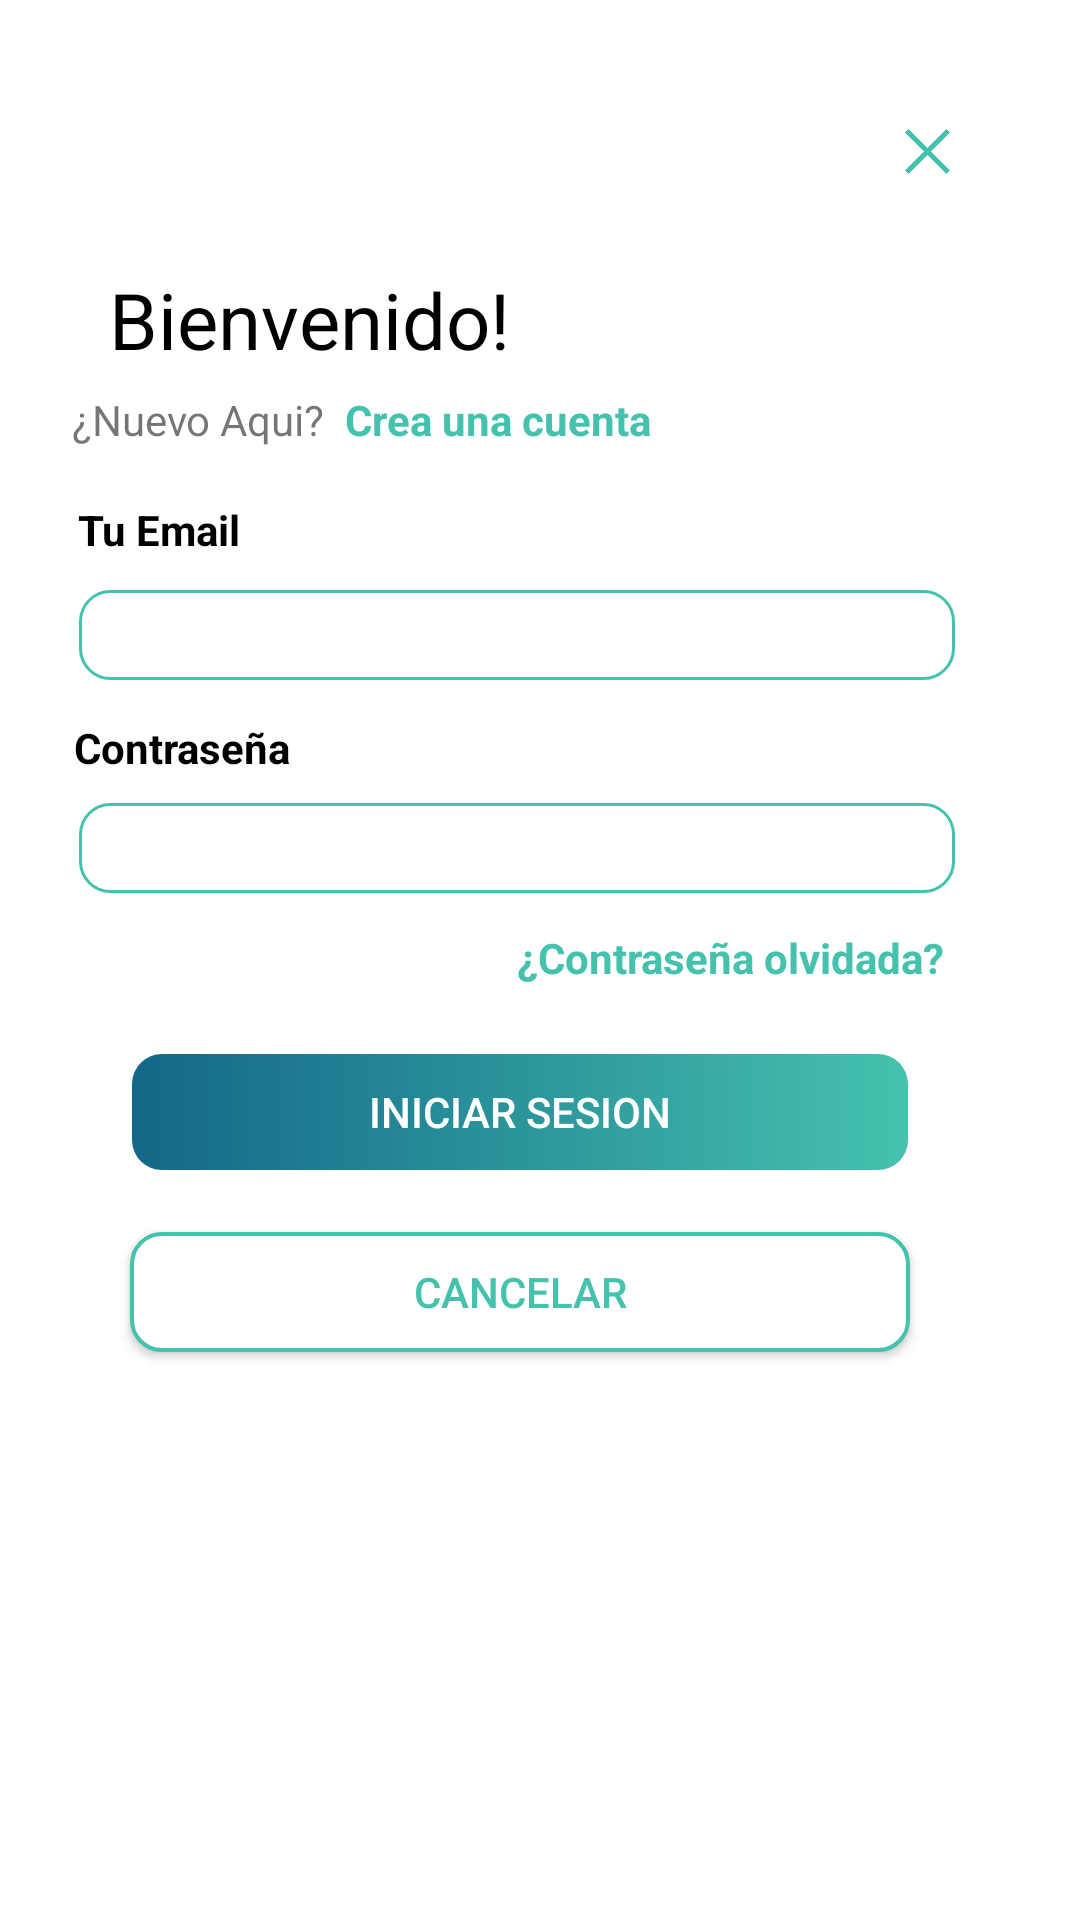

Reconstruct the res/layout file that produces this screen, plus the resources it refers to.
<!-- AndroidManifest.xml: application theme Theme.Nftticketandrey -->
<!-- res/layout/dialog_login.xml -->
<?xml version="1.0" encoding="utf-8"?>
<androidx.constraintlayout.widget.ConstraintLayout xmlns:android="http://schemas.android.com/apk/res/android"
    xmlns:app="http://schemas.android.com/apk/res-auto"
    xmlns:tools="http://schemas.android.com/tools"
    android:layout_width="match_parent"
    android:background="@drawable/dialogdesign"
    android:layout_height="match_parent"
    android:orientation="vertical"
    android:weightSum="1">


    <androidx.constraintlayout.widget.ConstraintLayout
        android:id="@+id/sentRecoverContraint"
        android:layout_width="331dp"
        android:layout_height="475dp"
        android:foregroundGravity="center"
        android:visibility="visible"
        app:layout_constraintBottom_toBottomOf="parent"
        app:layout_constraintEnd_toEndOf="parent"
        app:layout_constraintHorizontal_bias="0.225"
        app:layout_constraintStart_toStartOf="parent"
        app:layout_constraintTop_toTopOf="parent"
        app:layout_constraintVertical_bias="0.139">

        <Button
            android:id="@+id/bt_iniciar_sesion_login"
            android:layout_width="260dp"
            android:layout_height="40dp"
            android:layout_marginStart="30dp"
            android:layout_marginTop="20dp"
            android:layout_marginEnd="30dp"
            android:layout_marginBottom="20dp"
            android:background="@drawable/style_botones"
            android:text="@string/iniciar_sesion"
            android:textColor="@color/white"
            app:backgroundTint="@null"
            app:layout_constraintBottom_toBottomOf="@id/bt_cancelar_login"
            app:layout_constraintEnd_toEndOf="parent"
            app:layout_constraintHorizontal_bias="0.6"
            app:layout_constraintStart_toStartOf="parent"
            app:layout_constraintTop_toBottomOf="@+id/btnPasswOlvidada"
            app:layout_constraintVertical_bias="0.05" />

        <Button
            android:id="@+id/bt_cancelar_login"
            android:layout_width="260dp"
            android:layout_height="40dp"
            android:layout_marginStart="30dp"
            android:layout_marginTop="20dp"
            android:layout_marginEnd="30dp"
            android:layout_marginBottom="20dp"
            android:background="@drawable/style_botones_white"
            android:textColor="#45c2ae"
            android:text="@string/cancelar"
            app:backgroundTint="@null"
            app:layout_constraintBottom_toBottomOf="parent"
            app:layout_constraintEnd_toEndOf="parent"
            app:layout_constraintHorizontal_bias="0.6"
            app:layout_constraintStart_toStartOf="parent"
            app:layout_constraintTop_toBottomOf="@+id/bt_iniciar_sesion_login"
            app:layout_constraintVertical_bias="0.0" />

        <EditText
            android:id="@+id/ed_email_login"
            android:layout_width="292dp"
            android:layout_height="30dp"
            android:layout_marginTop="8dp"
            android:background="@drawable/edtxt_custom"
            android:ems="10"
            android:inputType="textPersonName"
            android:padding="5dp"
            app:layout_constraintBottom_toBottomOf="parent"
            app:layout_constraintEnd_toEndOf="parent"
            app:layout_constraintHorizontal_bias="0.5"
            app:layout_constraintStart_toStartOf="parent"
            app:layout_constraintTop_toBottomOf="@+id/textView3"
            app:layout_constraintVertical_bias="0.01" />

        <EditText
            android:id="@+id/ed_Password_login"
            android:layout_width="292dp"
            android:layout_height="30dp"
            android:background="@drawable/edtxt_custom"
            android:ems="10"
            android:inputType="textPersonName"
            android:padding="5dp"
            app:layout_constraintBottom_toBottomOf="parent"
            app:layout_constraintEnd_toEndOf="parent"
            app:layout_constraintHorizontal_bias="0.5"
            app:layout_constraintStart_toStartOf="parent"
            app:layout_constraintTop_toTopOf="parent"
            app:layout_constraintVertical_bias="0.55" />

        <ImageButton
            android:id="@+id/btnClosePassOlv"
            android:layout_width="25dp"
            android:layout_height="25dp"
            android:layout_gravity="right"
            android:layout_marginStart="280dp"
            android:layout_marginTop="15dp"
            android:layout_marginEnd="5dp"
            android:background="@android:color/transparent"
            android:padding="5dp"
            android:scaleType="fitXY"
            app:layout_constraintBottom_toTopOf="@+id/textView"
            app:layout_constraintEnd_toEndOf="parent"
            app:layout_constraintHorizontal_bias="0.481"
            app:layout_constraintStart_toStartOf="parent"
            app:layout_constraintTop_toTopOf="parent"
            app:layout_constraintVertical_bias="0.0"
            app:srcCompat="@drawable/close_popup" />

        <TextView
            android:id="@+id/textView"
            android:layout_width="wrap_content"
            android:layout_height="wrap_content"
            android:text="@string/bienvenido"
            android:textColor="@color/black"
            android:textSize="26dp"
            app:layout_constraintBottom_toBottomOf="parent"
            app:layout_constraintEnd_toEndOf="parent"
            app:layout_constraintHorizontal_bias="0.15"
            app:layout_constraintStart_toStartOf="parent"
            app:layout_constraintTop_toTopOf="parent"
            app:layout_constraintVertical_bias="0.15" />

        <TextView
            android:id="@+id/textView2"
            android:layout_width="wrap_content"
            android:layout_height="wrap_content"
            android:layout_marginTop="20dp"
            android:text="@string/texto_login1"
            app:layout_constraintBottom_toBottomOf="parent"
            app:layout_constraintEnd_toEndOf="parent"
            app:layout_constraintHorizontal_bias="0.07"
            app:layout_constraintStart_toStartOf="parent"
            app:layout_constraintTop_toTopOf="parent"
            app:layout_constraintVertical_bias="0.2" />

        <TextView
            android:id="@+id/btnCrearCuenta"
            android:layout_width="wrap_content"
            android:layout_height="wrap_content"
            android:layout_marginTop="20dp"
            android:text="@string/crea_una_cuenta"
            android:textColor="#FF45C2AE"
            android:textStyle="bold"
            app:layout_constraintBottom_toBottomOf="parent"
            app:layout_constraintEnd_toEndOf="parent"
            app:layout_constraintHorizontal_bias="0.43"
            app:layout_constraintStart_toStartOf="@+id/textView2"
            app:layout_constraintTop_toTopOf="parent"
            app:layout_constraintVertical_bias="0.2" />

        <TextView
            android:id="@+id/textView3"
            android:layout_width="wrap_content"
            android:layout_height="wrap_content"
            android:layout_marginTop="16dp"
            android:text="@string/tu_email"
            android:textColor="@color/black"
            android:textStyle="bold"
            app:layout_constraintBottom_toBottomOf="parent"
            app:layout_constraintEnd_toEndOf="parent"
            app:layout_constraintHorizontal_bias="0.07"
            app:layout_constraintStart_toStartOf="parent"
            app:layout_constraintTop_toBottomOf="@+id/textView2"
            app:layout_constraintVertical_bias="0.005" />

        <TextView
            android:id="@+id/textView4"
            android:layout_width="wrap_content"
            android:layout_height="wrap_content"
            android:layout_marginTop="4dp"
            android:text="@string/contrase_a"
            android:textColor="@color/black"
            android:textStyle="bold"
            app:layout_constraintBottom_toTopOf="@+id/ed_Password_login"
            app:layout_constraintEnd_toEndOf="parent"
            app:layout_constraintHorizontal_bias="0.07"
            app:layout_constraintStart_toStartOf="parent"
            app:layout_constraintTop_toBottomOf="@+id/ed_email_login"
            app:layout_constraintVertical_bias="0.5" />

        <TextView
            android:id="@+id/btnPasswOlvidada"
            android:layout_width="wrap_content"
            android:layout_height="wrap_content"
            android:layout_marginTop="12dp"
            android:text="@string/contrase_a_olvidada"
            android:textColor="#FF45C2AE"
            android:textStyle="bold"
            app:layout_constraintBottom_toBottomOf="parent"
            app:layout_constraintEnd_toEndOf="parent"
            app:layout_constraintHorizontal_bias="0.88"
            app:layout_constraintStart_toStartOf="parent"
            app:layout_constraintTop_toBottomOf="@+id/ed_Password_login"
            app:layout_constraintVertical_bias="0.0" />
    </androidx.constraintlayout.widget.ConstraintLayout>
</androidx.constraintlayout.widget.ConstraintLayout>
<!-- resources referenced by this layout -->
<resources>
  <color name="black">#FF000000</color>
  <color name="white">#FFFFFFFF</color>
  <!-- drawable close_popup: png bitmap (drawable, 1173 bytes) -->
  <!-- drawable dialogdesign (drawable) -->
  <?xml version="1.0" encoding="utf-8"?>
  <selector xmlns:android="http://schemas.android.com/apk/res/android">
      <item >
          <shape android:shape="rectangle">
              <corners android:radius="25dp" />
              <solid android:color="@color/white"/>
          </shape>
      </item>
  </selector>
  <!-- drawable edtxt_custom (drawable) -->
  <?xml version="1.0" encoding="utf-8"?>
  <shape xmlns:android="http://schemas.android.com/apk/res/android"
      android:shape="rectangle">
      <gradient
          android:startColor="#00000000"
          android:endColor="#00000000"
          />
      <corners android:radius="10dp" />
      <stroke android:width="3px" android:color="#FF45C2AE" />
  </shape>
  <!-- drawable style_botones (drawable) -->
  <?xml version="1.0" encoding="utf-8"?>
  <shape xmlns:android="http://schemas.android.com/apk/res/android"
      android:shape="rectangle">
      <gradient
          android:startColor="#FF136788"
          android:endColor="#FF45C2AE"
          />
  
      <corners android:radius="10dp" />
      <stroke android:width="4px" android:color="@android:color/transparent" />
  
  </shape>
  <!-- drawable style_botones_white (drawable) -->
  <?xml version="1.0" encoding="utf-8"?>
  <shape xmlns:android="http://schemas.android.com/apk/res/android"
      android:shape="rectangle">
      <gradient
          android:startColor="@color/white"
          android:endColor="@color/white"
          />
  
      <corners android:radius="10dp" />
      <stroke android:width="4px" android:color="#45c2ae" />
  </shape>
  <string name="bienvenido">Bienvenido!</string>
  <string name="cancelar">Cancelar</string>
  <string name="contrase_a">Contraseña</string>
  <string name="contrase_a_olvidada">¿Contraseña olvidada?</string>
  <string name="crea_una_cuenta">Crea una cuenta</string>
  <string name="iniciar_sesion">Iniciar Sesion</string>
  <string name="texto_login1">¿Nuevo Aqui?</string>
  <string name="tu_email">Tu Email</string>
  <style name="Theme.Nftticketandrey" parent="Theme.MaterialComponents.DayNight.DarkActionBar">
          
          <item name="colorPrimary">@color/purple_500</item>
          <item name="colorPrimaryVariant">@color/purple_700</item>
          <item name="colorOnPrimary">@color/white</item>
          
          <item name="colorSecondary">@color/teal_200</item>
          <item name="colorSecondaryVariant">@color/teal_700</item>
          <item name="colorOnSecondary">@color/black</item>
          
          <item name="android:statusBarColor" tools:targetApi="l">?attr/colorPrimaryVariant</item>
          
      </style>
  <color name="purple_500">#FF6200EE</color>
  <color name="purple_700">#FF3700B3</color>
  <color name="teal_200">#FF03DAC5</color>
  <color name="teal_700">#FF018786</color>
</resources>
